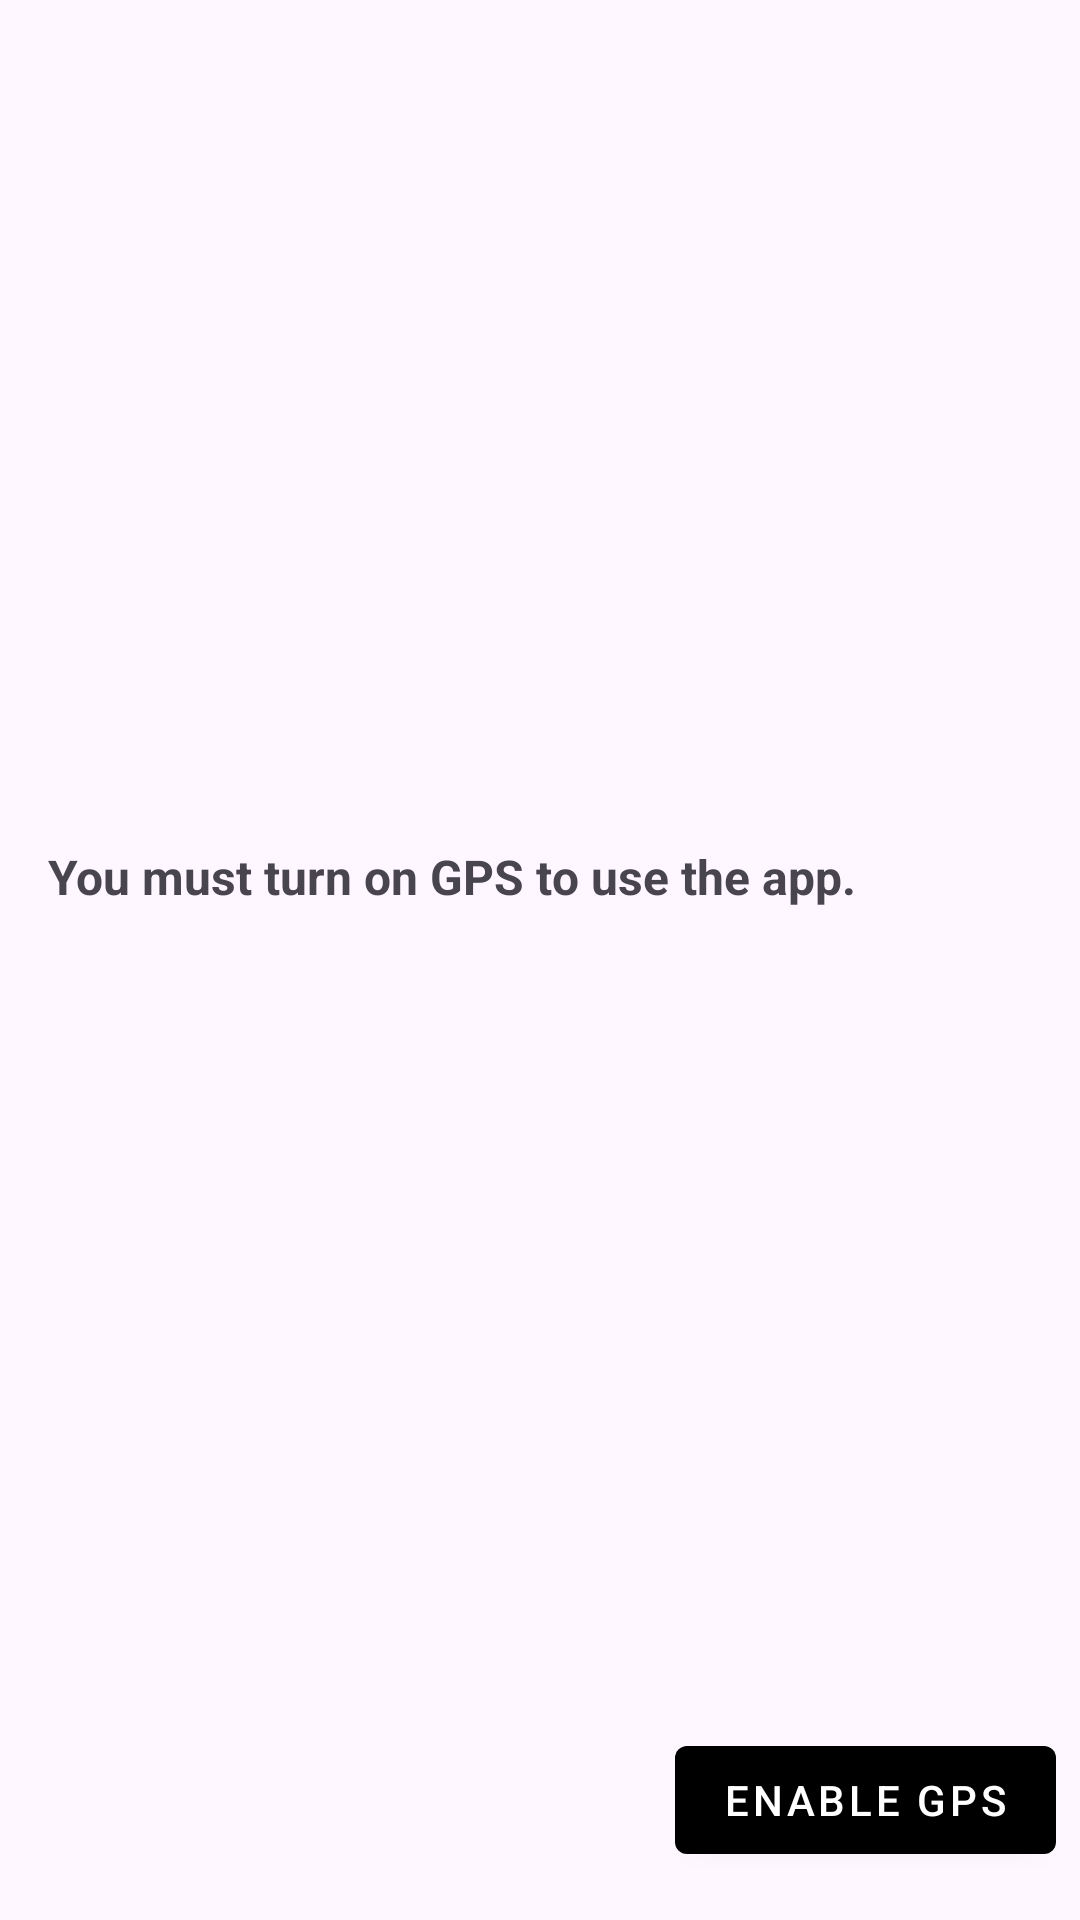

Layout XML and referenced resources for this Android screen:
<!-- AndroidManifest.xml: application theme Theme.TrackingLocation -->
<!-- res/layout/activity_gps_activity.xml -->
<?xml version="1.0" encoding="utf-8"?>
<androidx.constraintlayout.widget.ConstraintLayout xmlns:android="http://schemas.android.com/apk/res/android"
    xmlns:app="http://schemas.android.com/apk/res-auto"
    xmlns:tools="http://schemas.android.com/tools"
    android:id="@+id/main"
    android:layout_width="match_parent"
    android:layout_height="wrap_content"
    android:layout_gravity="center"
    android:layout_marginHorizontal="16dp"
    android:excludeFromRecents="true"
    tools:context=".EnableGPSActivity">

    <TextView
        android:id="@+id/textView"
        android:layout_width="0dp"
        android:layout_height="wrap_content"
        android:layout_marginStart="16dp"
        android:layout_marginEnd="16dp"
        android:layout_marginTop="24dp"
        android:layout_marginBottom="16dp"
        android:gravity="start"
        android:text="@string/gps_message"
        android:textSize="16sp"
        android:textStyle="bold"
        app:layout_constraintBottom_toTopOf="@+id/btn_enable_gps"
        app:layout_constraintEnd_toEndOf="parent"
        app:layout_constraintStart_toStartOf="parent"
        app:layout_constraintTop_toTopOf="parent" />

    <com.google.android.material.button.MaterialButton
        android:id="@+id/btn_enable_gps"
        android:layout_width="wrap_content"
        android:layout_height="wrap_content"
        android:layout_marginBottom="16dp"
        android:layout_marginEnd="8dp"
        android:text="@string/enable_gps"
        android:theme="@style/Theme.MaterialComponents.Light"
        app:backgroundTint="@color/black"
        app:cornerRadius="4dp"
        app:layout_constraintBottom_toBottomOf="parent"
        app:layout_constraintEnd_toEndOf="parent" />
</androidx.constraintlayout.widget.ConstraintLayout>
<!-- resources referenced by this layout -->
<resources>
  <string name="enable_gps">Enable GPS</string>
  <string name="gps_message">You must turn on GPS to use the app.</string>
  <style name="Theme.TrackingLocation" parent="Base.Theme.TrackingLocation" />
  <style name="Base.Theme.TrackingLocation" parent="Theme.Material3.DayNight.NoActionBar">
      </style>
  <!-- not gathered from this repository: default colours our renderer supplied (Android Studio template values) -->
  <color name="black">#FF000000</color>
</resources>
